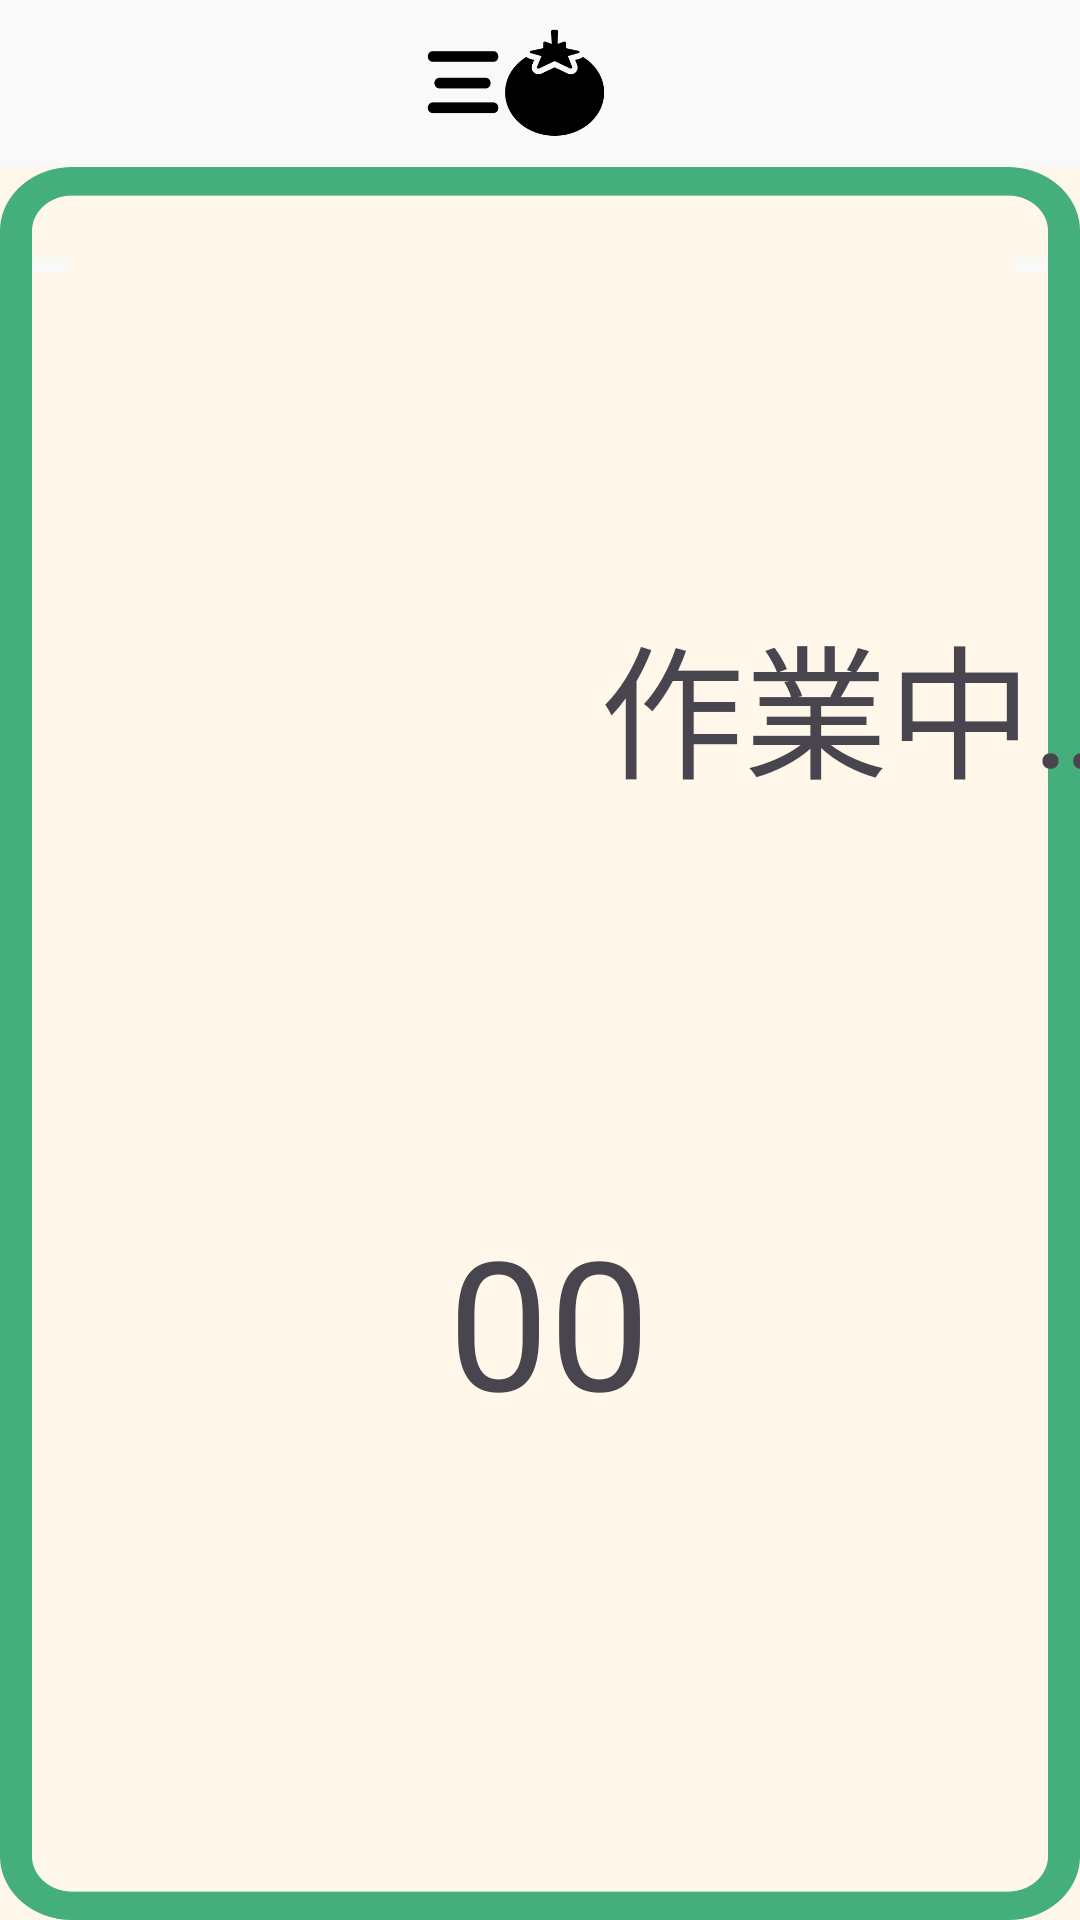

This screen was rendered from an Android layout file. Write that file and the resources it references.
<!-- AndroidManifest.xml: application theme Theme.Pc_contest_tomato -->
<!-- res/layout/po_2.xml -->
<?xml version="1.0" encoding="utf-8"?>
<androidx.constraintlayout.widget.ConstraintLayout xmlns:android="http://schemas.android.com/apk/res/android"
    xmlns:app="http://schemas.android.com/apk/res-auto"
    xmlns:tools="http://schemas.android.com/tools"
    android:layout_width="match_parent"
    android:layout_height="match_parent">

    <androidx.constraintlayout.helper.widget.Flow
        android:id="@+id/flow"
        android:layout_width="wrap_content"
        android:layout_height="wrap_content"
        android:layout_marginEnd="411dp"
        android:layout_marginBottom="659dp"
        app:layout_constraintBottom_toBottomOf="parent"
        app:layout_constraintEnd_toEndOf="parent"
        app:layout_constraintStart_toStartOf="parent"
        app:layout_constraintTop_toTopOf="parent" />


    <ImageView
        android:id="@+id/imageView2"
        android:layout_width="wrap_content"
        android:layout_height="wrap_content"
        android:layout_marginStart="12dp"
        android:scaleType="fitXY"
        app:layout_constraintEnd_toEndOf="parent"
        app:layout_constraintHorizontal_bias="1.0"
        app:layout_constraintStart_toStartOf="parent"
        app:layout_constraintTop_toTopOf="parent"
        app:srcCompat="@drawable/po_frame"
        android:contentDescription="@string/pomo_frame" />

    <FrameLayout
        android:id="@+id/frameLayout"
        android:layout_width="411dp"
        android:layout_height="58dp"
        app:layout_constraintEnd_toEndOf="parent"
        app:layout_constraintStart_toStartOf="parent"
        app:layout_constraintTop_toTopOf="parent">

        <ImageButton
            android:id="@+id/imageButton2"
            android:layout_width="98dp"
            android:layout_height="match_parent"
            android:layout_gravity="center"
            android:background="#00FFFFFF"
            android:contentDescription="@string/icon_tomato"
            android:scaleType="fitXY"
            app:srcCompat="@drawable/app_logo" />

    </FrameLayout>

    <ImageView
        android:id="@+id/imageView3"
        android:layout_width="150dp"
        android:layout_height="150dp"
        android:layout_marginStart="25dp"
        android:layout_marginTop="150dp"
        android:scaleType="fitXY"
        app:layout_constraintStart_toStartOf="@+id/imageView2"
        app:layout_constraintTop_toTopOf="parent"
        app:srcCompat="@drawable/tomato"
        android:contentDescription="@string/image_tomato" />

    <TextView
        android:id="@+id/textView3"
        android:layout_width="wrap_content"
        android:layout_height="wrap_content"
        android:layout_marginStart="25dp"
        android:layout_marginTop="50dp"
        android:text="@string/text_pomo_working"
        android:textSize="48sp"
        app:layout_constraintStart_toEndOf="@+id/imageView3"
        app:layout_constraintTop_toTopOf="@+id/imageView3" />

    <TextView
        android:id="@+id/time_text_view"
        android:layout_width="wrap_content"
        android:layout_height="wrap_content"
        android:layout_marginTop="400dp"
        android:text="00"
        android:textSize="60sp"
        app:layout_constraintEnd_toEndOf="parent"
        app:layout_constraintHorizontal_bias="0.51"
        app:layout_constraintStart_toStartOf="parent"
        app:layout_constraintTop_toTopOf="@+id/imageView2"
        tools:ignore="HardcodedText" />




</androidx.constraintlayout.widget.ConstraintLayout>
<!-- resources referenced by this layout -->
<resources>
  <!-- drawable app_logo: png bitmap (drawable, 5580 bytes) -->
  <!-- drawable po_frame: png bitmap (drawable, 53545 bytes) -->
  <string name="icon_tomato">情報アイコン</string>
  <string name="image_tomato">image_tomato</string>
  <string name="pomo_frame">pomo_frame</string>
  <string name="text_pomo_working">作業中…</string>
  <style name="Theme.Pc_contest_tomato" parent="Base.Theme.Pc_contest_tomato" />
  <style name="Base.Theme.Pc_contest_tomato" parent="Theme.Material3.DayNight.NoActionBar">
          
          
      </style>
</resources>
